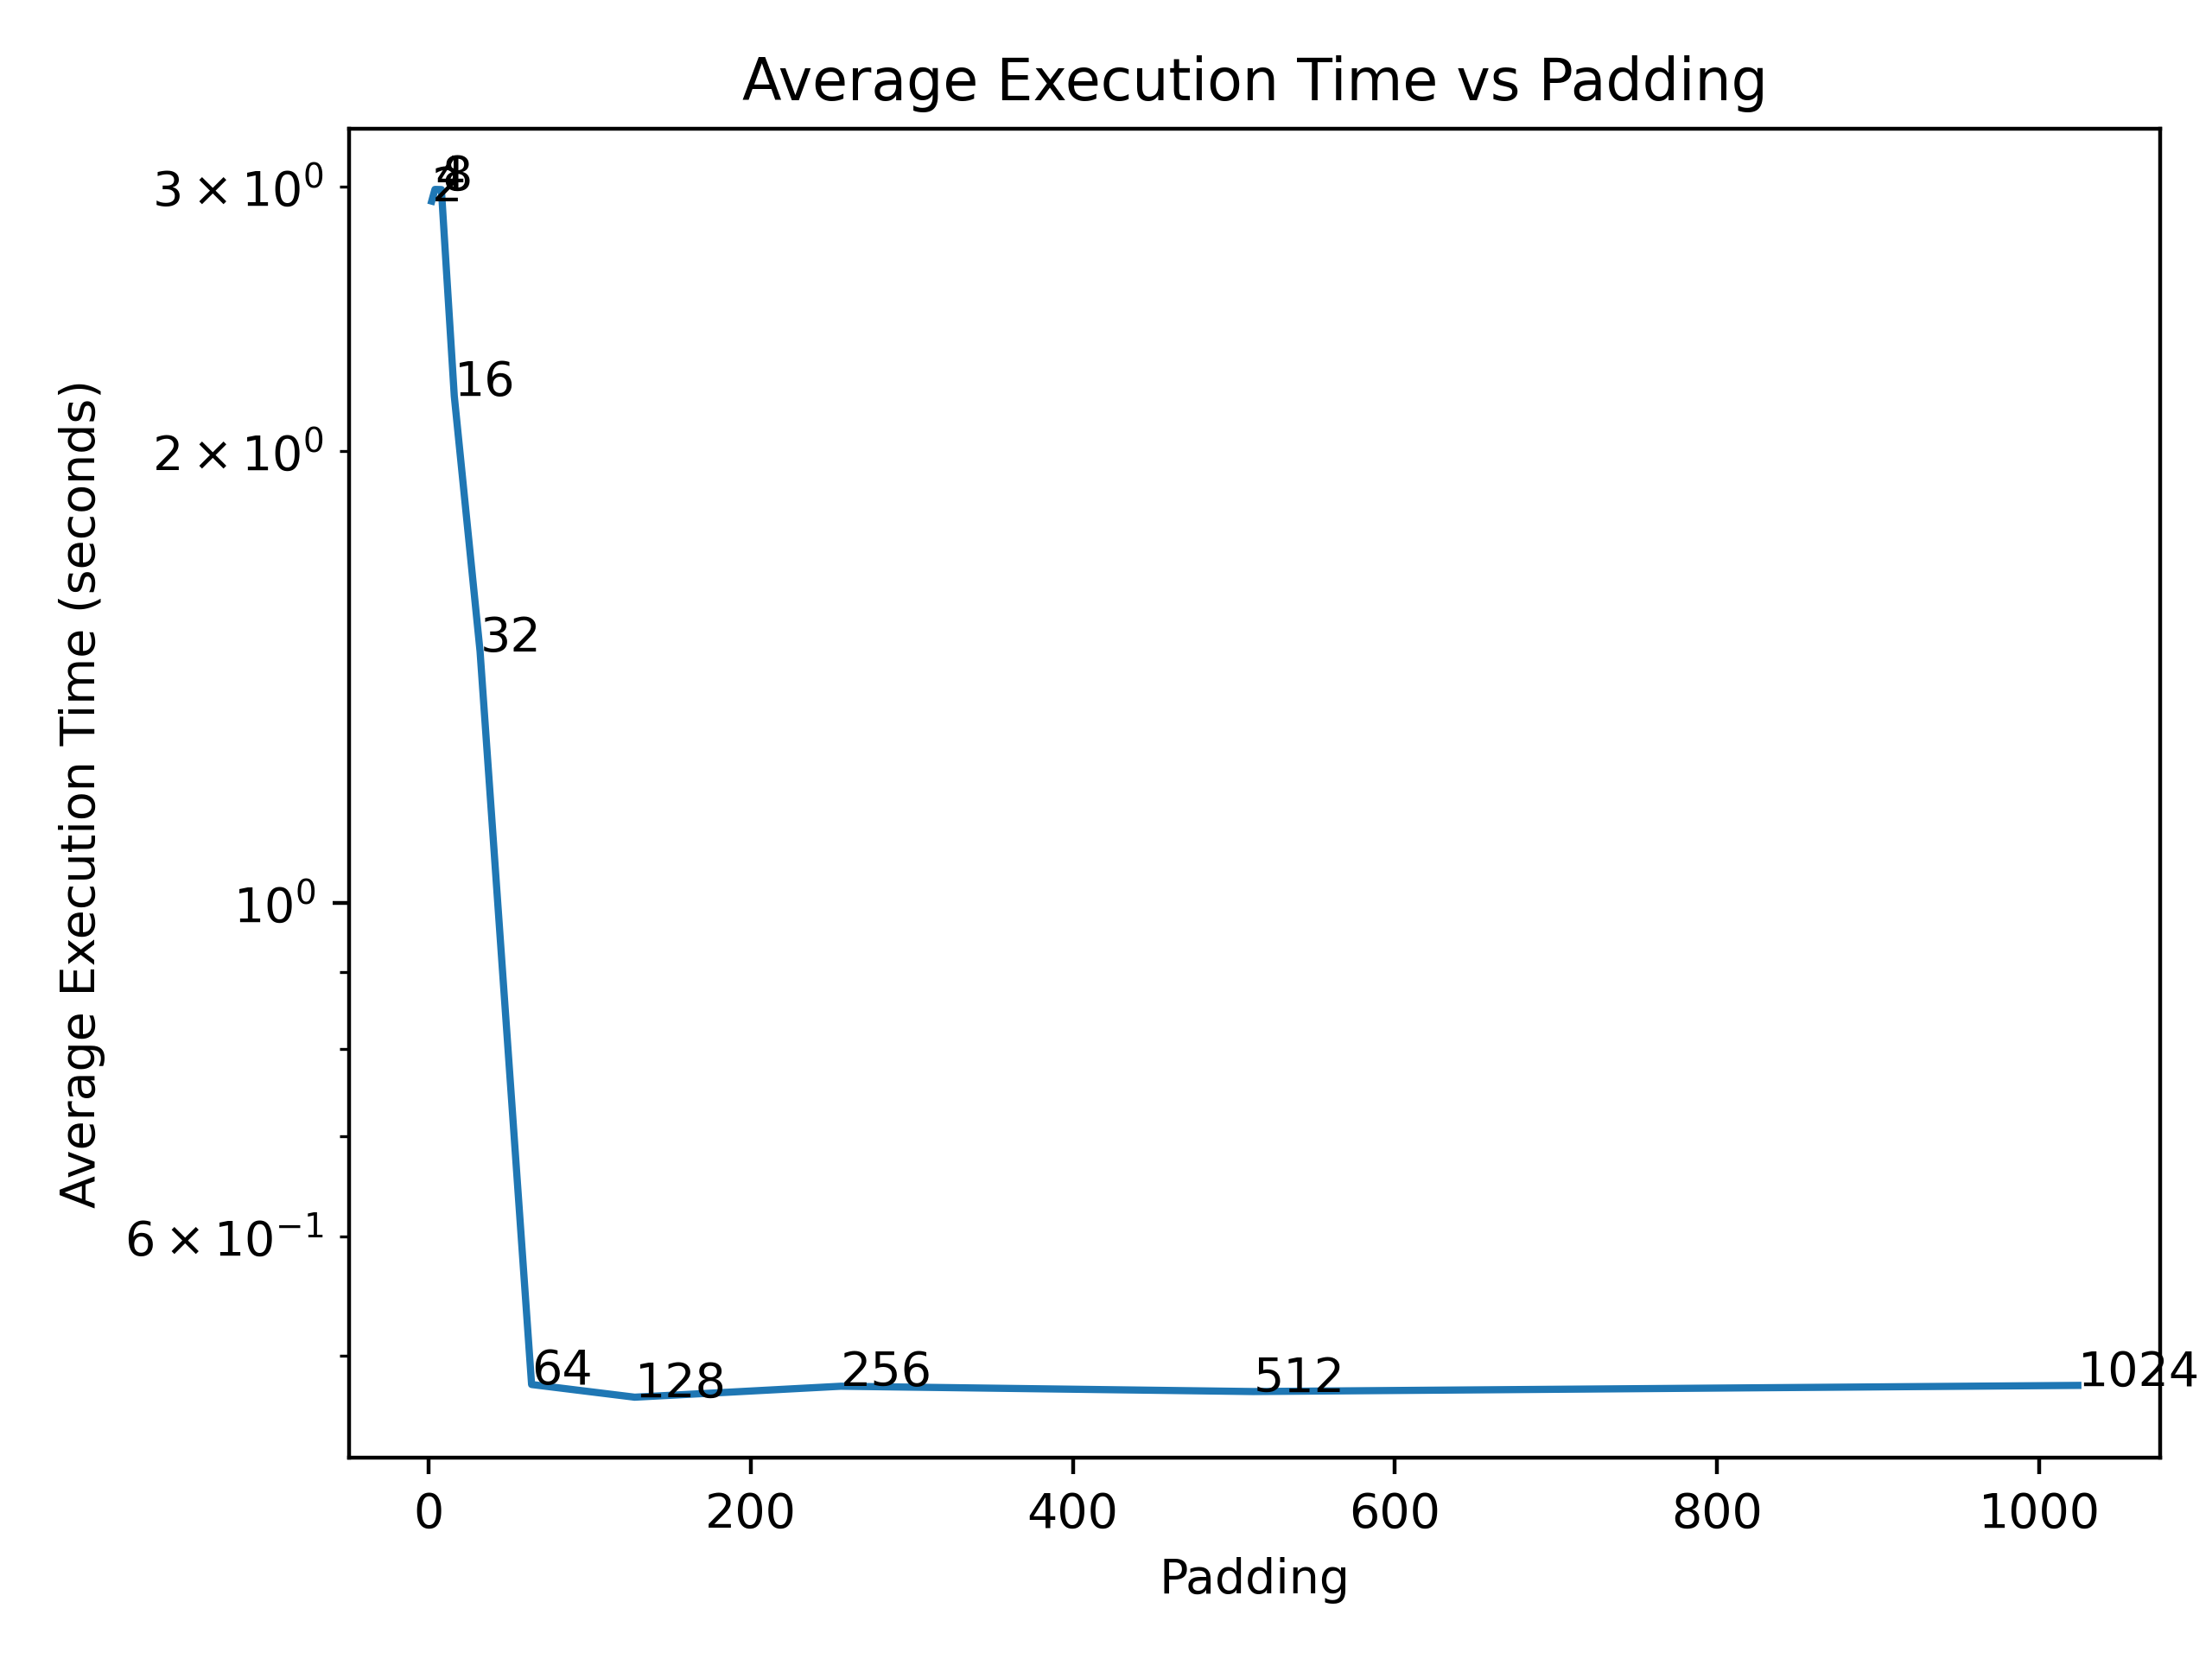

The data file committed next to this chart (first rows):
Padding, Average Execution Time
2, 2.933
4, 2.986
8, 2.986
16, 2.176
32, 1.471
64, 0.4782
128, 0.4689
256, 0.4769
512, 0.473
1024, 0.4775
